The GitHub repository Salach-Malejkum/Bird_Recognition contains a labelled image folder "data" with 5 categories: blackbird, chaffinich, great tit, robin, sparrow. Examples follow, each with its label.

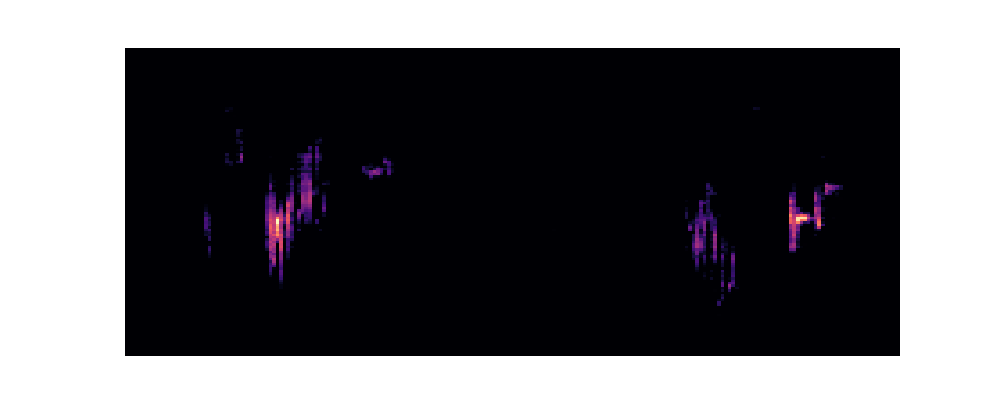
Label: robin

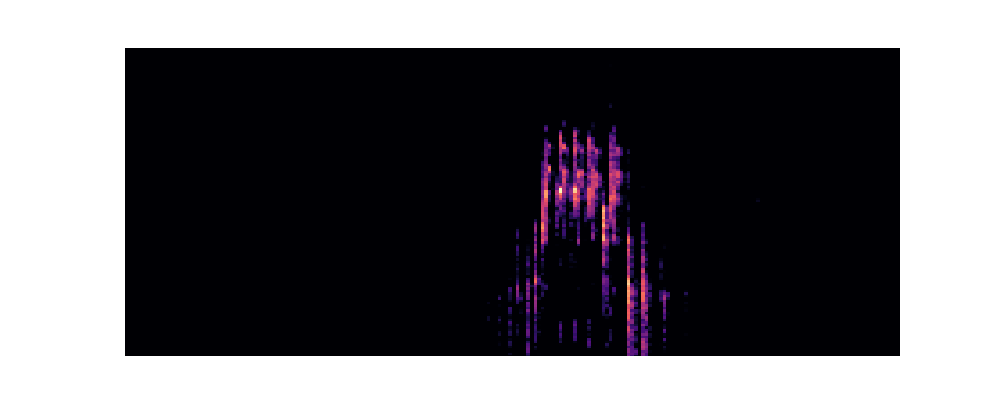
Label: blackbird

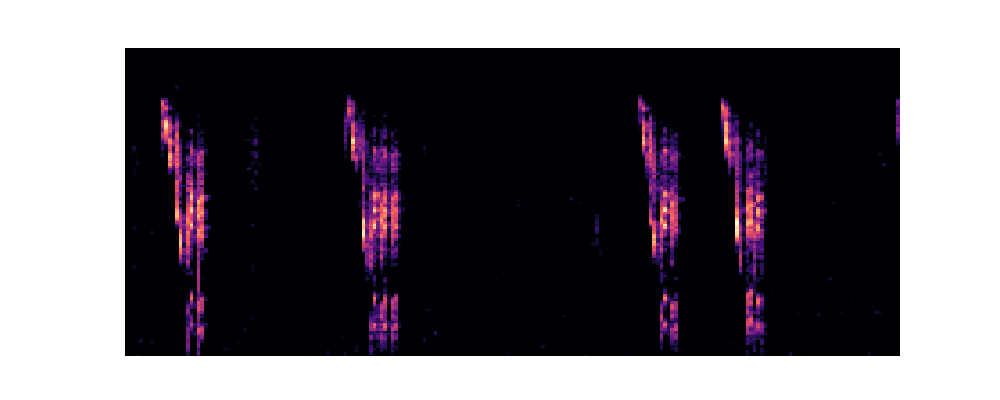
Label: great tit

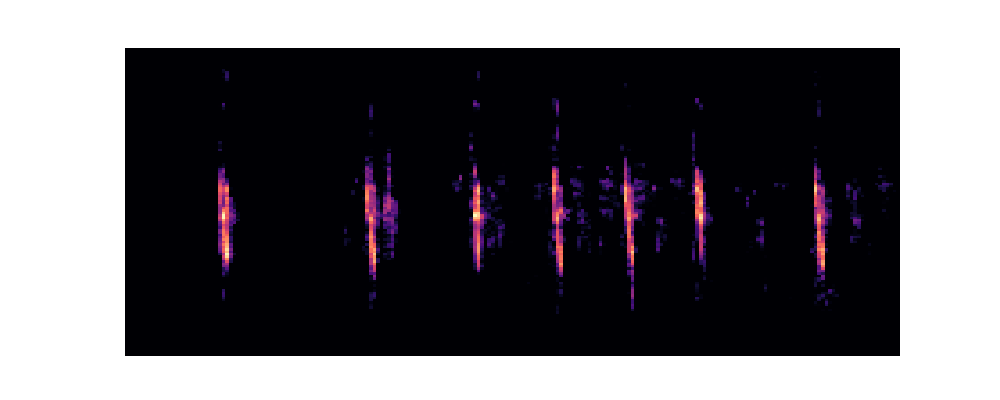
Label: sparrow

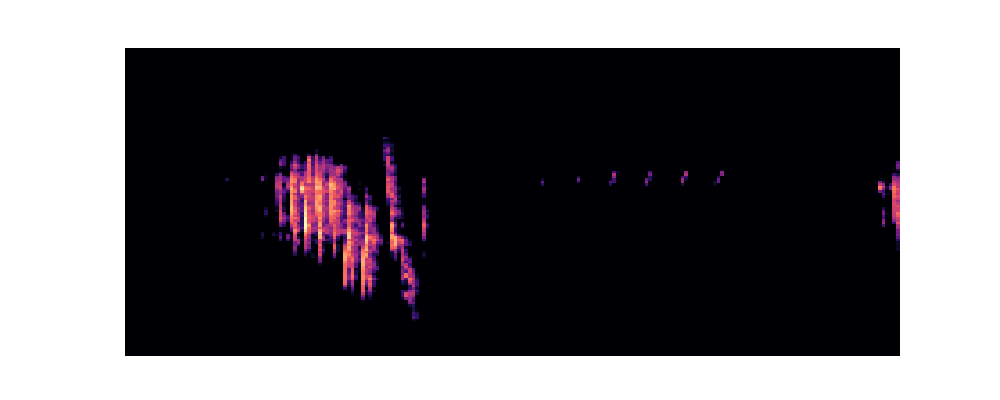
Label: chaffinich

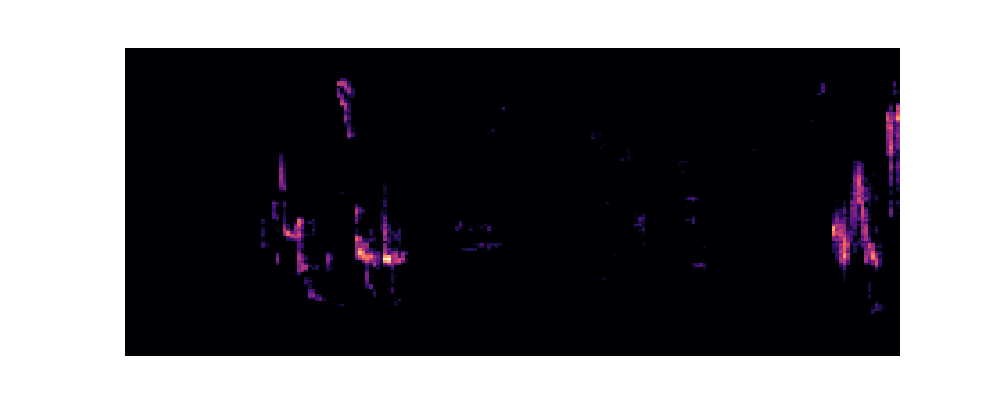
Label: robin
